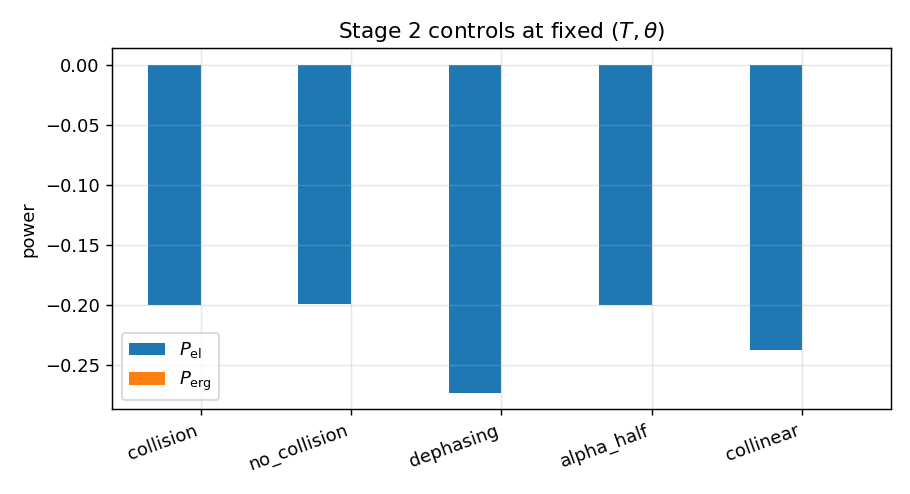

The table this chart was drawn from, first rows:
E_A, I, J_E_L, J_E_R, J_N_L, J_N_R, J_Q_L, J_Q_R, P1, P_el, P_erg, T_period, W_A, W_acc2, W_coh, W_inc, abs_C, control, converged, dE_collision, dE_wait, dN_collision, dN_wait, first_law_residual
0.002649, 0.1666, 0.003913, -0.002146, 0.1666, -0.1666, -0.09605, -0.1021, 0.6268, -0.1999, 0.000116, 1.5, 0.0001739, 0.0, 0.0001739, 0.0, 0.1322, collision, 1, -0.002649, 0.002649, 1.1102230246251565e-16, 2.0333368322411616e-10, -0.002649
0.0, 0.1658, 0.003811, -0.003811, 0.1658, -0.1658, -0.09564, -0.1033, 0.6144, -0.1989, 0.0, 1.5, 0.0, 0.0, 0.0, 0.0, 0.1391, no_collision, 1, 0.0, 8.673617379884035e-19, 0.0, 0.0, -5.637851296924623e-18
0.0, 0.2276, 0.0052, -0.0052, 0.2276, -0.2276, -0.1314, -0.1418, 0.5683, -0.2731, 0.0, 1.5, 0.0, 0.0, 0.0, 0.0, 0.0, dephasing, 1, 0.0, 0.0, 0.0, 0.0, 0.0
0.02544, 0.167, 0.00385, -0.00356, 0.167, -0.167, -0.09634, -0.1038, 0.612, -0.2004, 0.0005807, 1.5, 0.0008711, 0.0, 0.0, 0.0008711, 0.1249, alpha_half, 1, -0.0004355, 0.0004355, 0.0, -1.083947376301353e-10, -0.0004356
0.001418, 0.198, 0.005016, -0.00407, 0.198, -0.198, -0.1138, -0.1229, 0.695, -0.2376, 0.0, 1.5, 0.0, 0.0, 0.0, 0.0, 0.0, collinear, 1, -0.001418, 0.001418, 1.1102230246251565e-16, 3.9226089043609136e-10, -0.001418
